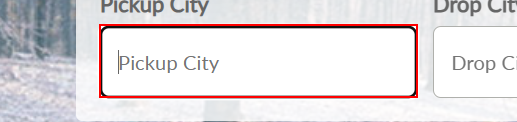
Workflow: a

Step 1: type "Mumbai" into the text box

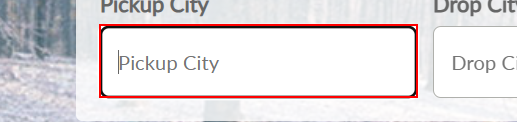
Step 2: Find Element 'INPUT  OS_From' on the text box
